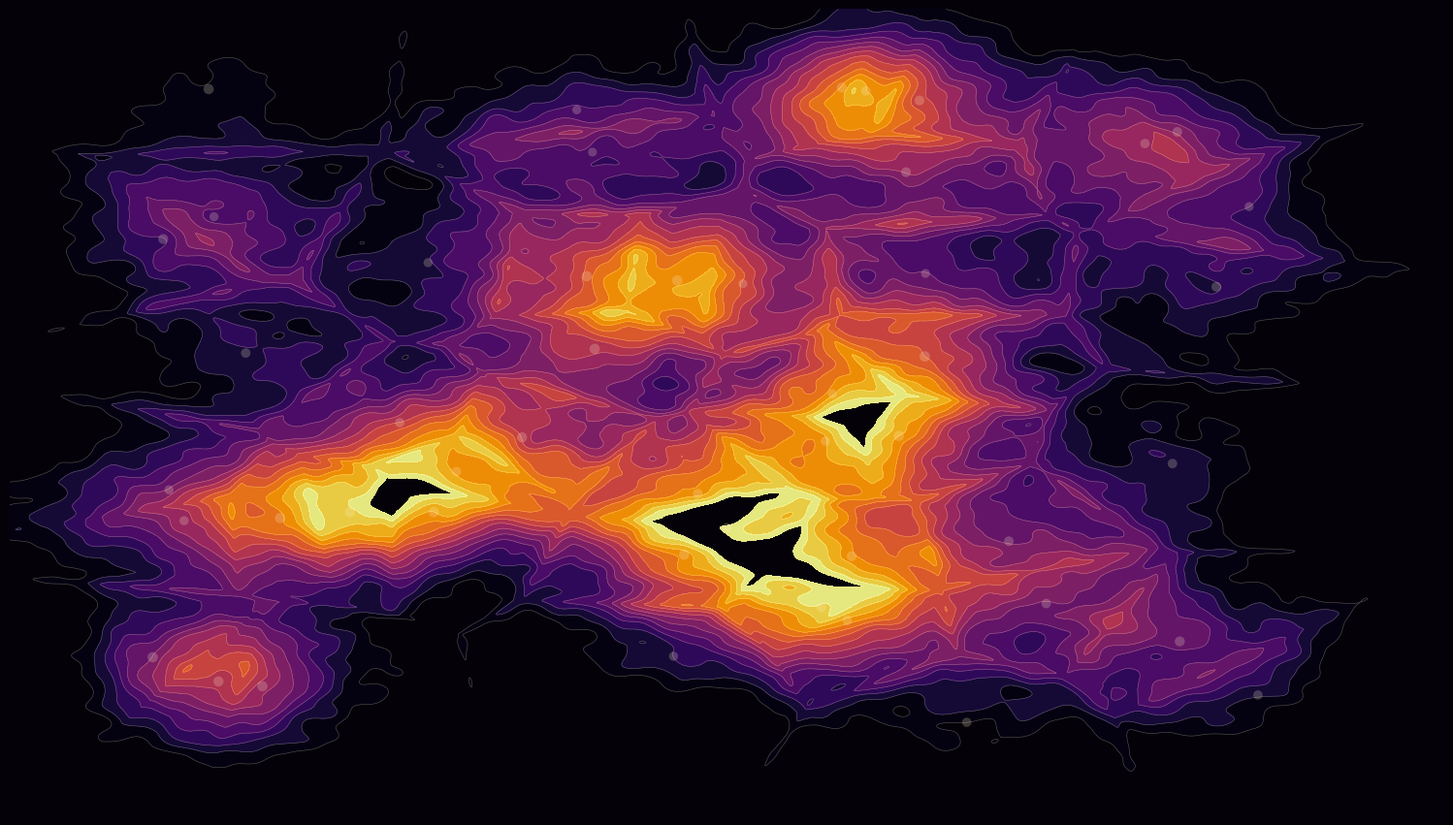

Write Python code to recreate this figure. (Note: this script raises an exception after producing the figure.)
from pathlib import Path

import matplotlib
import numpy as np
from scipy.ndimage import gaussian_filter

matplotlib.use("Agg")
import matplotlib.pyplot as plt

WIDTH = 1920
HEIGHT = 1080
SEED = 48
RESOLUTION = 2000
SEED_COUNT = 48
BACKGROUND = "#040208"


def _project_root() -> Path:
    return Path(__file__).resolve().parents[1]


def _prepare_axes() -> tuple[plt.Figure, plt.Axes]:
    fig, ax = plt.subplots(figsize=(WIDTH / 100, HEIGHT / 100), facecolor=BACKGROUND)
    ax.set_facecolor(BACKGROUND)
    ax.set_aspect(HEIGHT / WIDTH)
    ax.axis("off")
    ax.set_xlim(-1.0, 1.0)
    ax.set_ylim(-1.0, 1.0)
    return fig, ax


def generate_visual8() -> Path:
    rng = np.random.default_rng(SEED)
    grid = np.linspace(-1.0, 1.0, RESOLUTION)
    x_grid, y_grid = np.meshgrid(grid, grid)
    seeds = rng.uniform(-0.82, 0.82, size=(SEED_COUNT, 2))
    amplitudes = rng.uniform(0.75, 1.3, size=SEED_COUNT)
    sigmas = rng.uniform(0.08, 0.15, size=SEED_COUNT)

    nearest = np.full_like(x_grid, np.inf)
    second_nearest = np.full_like(x_grid, np.inf)
    glow = np.zeros_like(x_grid)

    for seed, amplitude, sigma in zip(seeds, amplitudes, sigmas):
        distance = np.hypot(x_grid - seed[0], y_grid - seed[1])

        replace_nearest = distance < nearest
        previous_nearest = nearest.copy()
        nearest = np.where(replace_nearest, distance, nearest)
        second_nearest = np.where(
            replace_nearest,
            previous_nearest,
            np.minimum(second_nearest, distance),
        )

        glow += amplitude * np.exp(-(distance * distance) / (2.0 * sigma * sigma))

    membranes = np.exp(-18.0 * (second_nearest - nearest))
    membranes = gaussian_filter(membranes, sigma=1.2)
    glow = gaussian_filter(glow, sigma=1.5)

    texture = gaussian_filter(rng.random((RESOLUTION, RESOLUTION)), sigma=16.0)
    texture = (texture - texture.mean()) / texture.std()
    radial_falloff = np.exp(-0.45 * (x_grid * x_grid + y_grid * y_grid))

    field = (0.84 * glow + 0.58 * membranes + 0.08 * texture) * radial_falloff
    field = gaussian_filter(field, sigma=1.0)

    fig, ax = _prepare_axes()
    field_min = float(np.percentile(field, 34))
    field_max = float(np.percentile(field, 99.2))
    levels = np.linspace(field_min, field_max, 16)

    ax.contourf(
        x_grid,
        y_grid,
        field,
        levels=levels,
        cmap="inferno",
        alpha=0.95,
    )
    ax.contour(
        x_grid,
        y_grid,
        field,
        levels=levels,
        colors="#fdecc7",
        linewidths=0.42,
        alpha=0.34,
    )
    ax.scatter(
        seeds[:, 0],
        seeds[:, 1],
        s=18 + 34 * amplitudes,
        c="#fff4cc",
        alpha=0.22,
        linewidths=0,
    )

    output_path = _project_root() / "outputs" / "cellular_bloom.png"
    output_path.parent.mkdir(parents=True, exist_ok=True)
    fig.savefig(output_path, dpi=300, bbox_inches="tight", pad_inches=0)
    plt.close(fig)
    return output_path


if __name__ == "__main__":
    generate_visual8()
